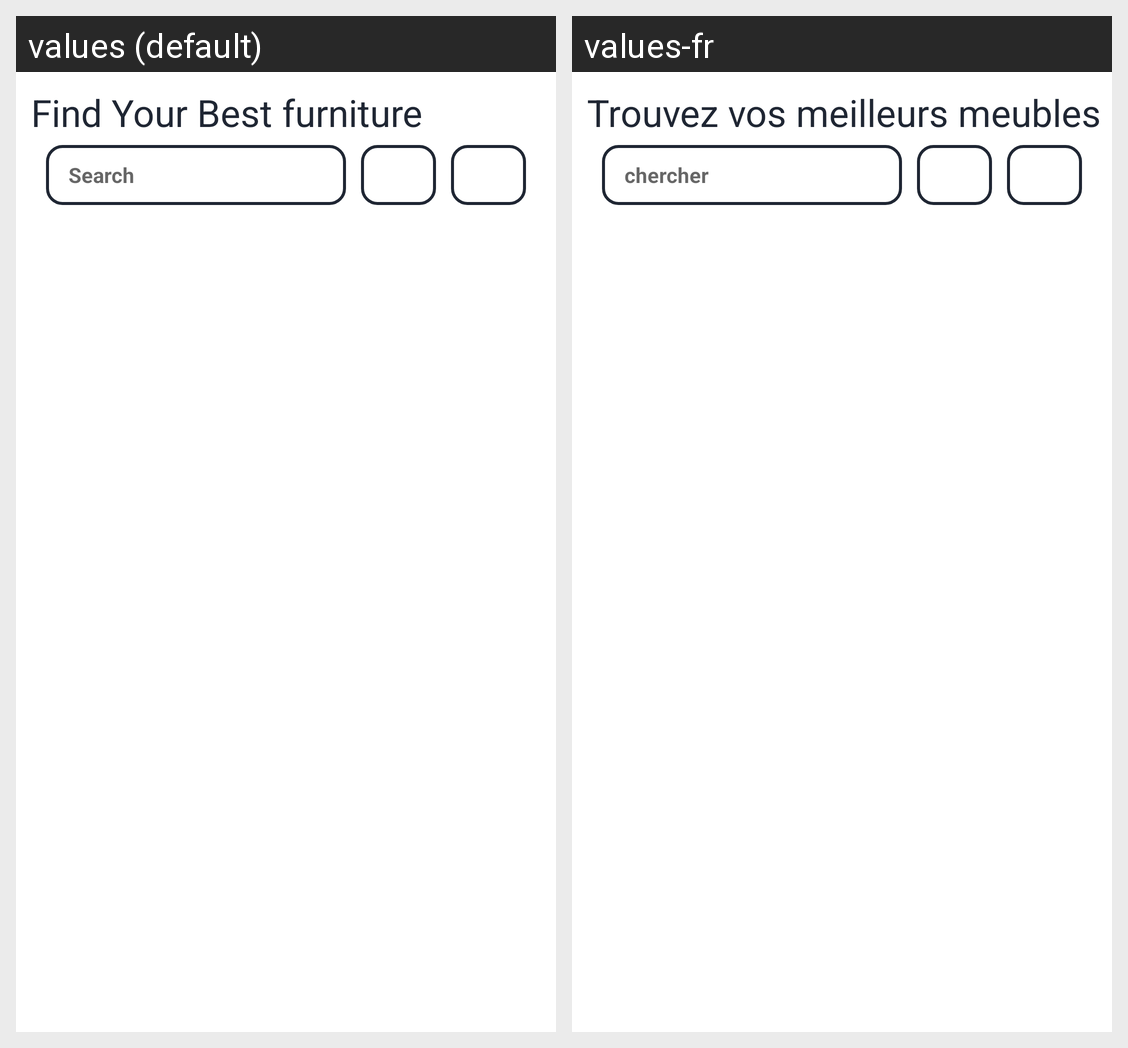

Strings drawn on this Android screen and how each of the app's shown locales translates them:
Android screen res/layout/activity_user_search_screen.xml rendered under 2 locales, left to right: values (default), values-fr. Device: Nexus 5 (rendered at 1080×1920; each locale shown at half size, 540×960, under a caption strip naming it); theme Theme.QualityFurnishings.
Strings drawn on this screen, with the default value and each locale's value (text and hints the layout hard-codes, and strings that could not be matched under every locale, appear in the picture but are not listed):

fyb
  values: Find Your Best furniture
  values-fr: Trouvez vos meilleurs meubles

search
  values: Search
  values-fr: chercher
